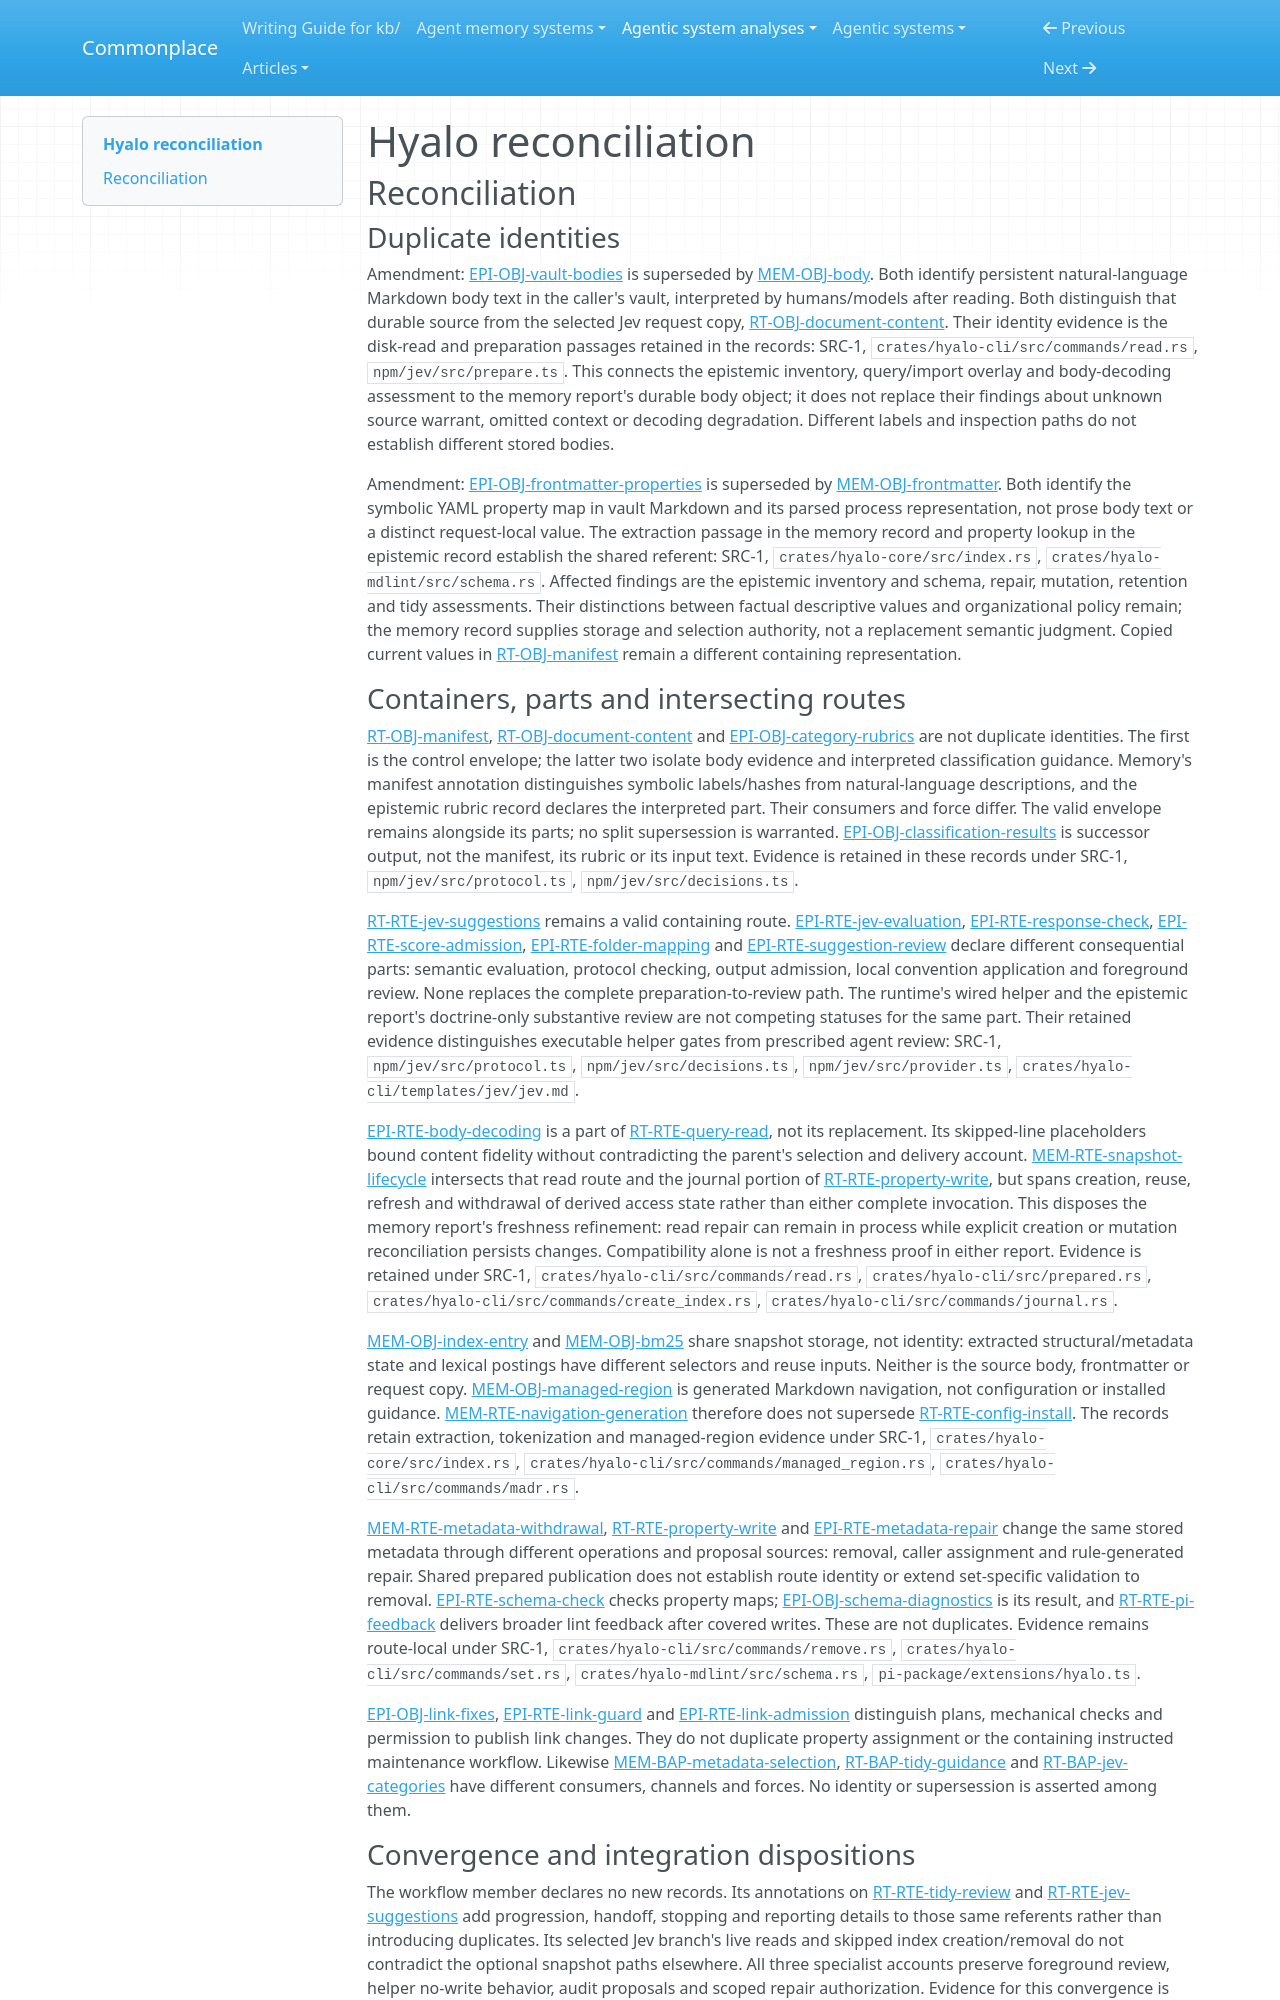

repository: zby/commonplace · page: agentic-system-analyses/retained/hyalo/reconciliation/index.html · generator: mkdocs

---
type: agentic-system-analyses/types/agentic-system-reconciliation-report.md
description: "Reconciliation of Hyalo runtime, memory, epistemic and workflow records at the frozen Git revision."
run-id: AAS-2026-10-14-hyalo-ffe11d6a6d56-01
reviewed-boundary: "697f215fe8a90a5c760fceb686f2a321c9db7221"
---

# Hyalo reconciliation

## Reconciliation

### Duplicate identities

Amendment: [EPI-OBJ-vault-bodies](epistemic.md#epi-obj-vault-bodies) is superseded by [MEM-OBJ-body](memory.md#mem-obj-body). Both identify persistent natural-language Markdown body text in the caller's vault, interpreted by humans/models after reading. Both distinguish that durable source from the selected Jev request copy, [RT-OBJ-document-content](runtime.md#rt-obj-document-content). Their identity evidence is the disk-read and preparation passages retained in the records: SRC-1, `crates/hyalo-cli/src/commands/read.rs`, `npm/jev/src/prepare.ts`. This connects the epistemic inventory, query/import overlay and body-decoding assessment to the memory report's durable body object; it does not replace their findings about unknown source warrant, omitted context or decoding degradation. Different labels and inspection paths do not establish different stored bodies.

Amendment: [EPI-OBJ-frontmatter-properties](epistemic.md#epi-obj-frontmatter-properties) is superseded by [MEM-OBJ-frontmatter](memory.md#mem-obj-frontmatter). Both identify the symbolic YAML property map in vault Markdown and its parsed process representation, not prose body text or a distinct request-local value. The extraction passage in the memory record and property lookup in the epistemic record establish the shared referent: SRC-1, `crates/hyalo-core/src/index.rs`, `crates/hyalo-mdlint/src/schema.rs`. Affected findings are the epistemic inventory and schema, repair, mutation, retention and tidy assessments. Their distinctions between factual descriptive values and organizational policy remain; the memory record supplies storage and selection authority, not a replacement semantic judgment. Copied current values in [RT-OBJ-manifest](runtime.md#rt-obj-manifest) remain a different containing representation.

### Containers, parts and intersecting routes

[RT-OBJ-manifest](runtime.md#rt-obj-manifest), [RT-OBJ-document-content](runtime.md#rt-obj-document-content) and [EPI-OBJ-category-rubrics](epistemic.md#epi-obj-category-rubrics) are not duplicate identities. The first is the control envelope; the latter two isolate body evidence and interpreted classification guidance. Memory's manifest annotation distinguishes symbolic labels/hashes from natural-language descriptions, and the epistemic rubric record declares the interpreted part. Their consumers and force differ. The valid envelope remains alongside its parts; no split supersession is warranted. [EPI-OBJ-classification-results](epistemic.md#epi-obj-classification-results) is successor output, not the manifest, its rubric or its input text. Evidence is retained in these records under SRC-1, `npm/jev/src/protocol.ts`, `npm/jev/src/decisions.ts`.

[RT-RTE-jev-suggestions](runtime.md#rt-rte-jev-suggestions) remains a valid containing route. [EPI-RTE-jev-evaluation](epistemic.md#epi-rte-jev-evaluation), [EPI-RTE-response-check](epistemic.md#epi-rte-response-check), [EPI-RTE-score-admission](epistemic.md#epi-rte-score-admission), [EPI-RTE-folder-mapping](epistemic.md#epi-rte-folder-mapping) and [EPI-RTE-suggestion-review](epistemic.md#epi-rte-suggestion-review) declare different consequential parts: semantic evaluation, protocol checking, output admission, local convention application and foreground review. None replaces the complete preparation-to-review path. The runtime's wired helper and the epistemic report's doctrine-only substantive review are not competing statuses for the same part. Their retained evidence distinguishes executable helper gates from prescribed agent review: SRC-1, `npm/jev/src/protocol.ts`, `npm/jev/src/decisions.ts`, `npm/jev/src/provider.ts`, `crates/hyalo-cli/templates/jev/jev.md`.

[EPI-RTE-body-decoding](epistemic.md#epi-rte-body-decoding) is a part of [RT-RTE-query-read](runtime.md#rt-rte-query-read), not its replacement. Its skipped-line placeholders bound content fidelity without contradicting the parent's selection and delivery account. [MEM-RTE-snapshot-lifecycle](memory.md#mem-rte-snapshot-lifecycle) intersects that read route and the journal portion of [RT-RTE-property-write](runtime.md#rt-rte-property-write), but spans creation, reuse, refresh and withdrawal of derived access state rather than either complete invocation. This disposes the memory report's freshness refinement: read repair can remain in process while explicit creation or mutation reconciliation persists changes. Compatibility alone is not a freshness proof in either report. Evidence is retained under SRC-1, `crates/hyalo-cli/src/commands/read.rs`, `crates/hyalo-cli/src/prepared.rs`, `crates/hyalo-cli/src/commands/create_index.rs`, `crates/hyalo-cli/src/commands/journal.rs`.

[MEM-OBJ-index-entry](memory.md#mem-obj-index-entry) and [MEM-OBJ-bm25](memory.md#mem-obj-bm25) share snapshot storage, not identity: extracted structural/metadata state and lexical postings have different selectors and reuse inputs. Neither is the source body, frontmatter or request copy. [MEM-OBJ-managed-region](memory.md#mem-obj-managed-region) is generated Markdown navigation, not configuration or installed guidance. [MEM-RTE-navigation-generation](memory.md#mem-rte-navigation-generation) therefore does not supersede [RT-RTE-config-install](runtime.md#rt-rte-config-install). The records retain extraction, tokenization and managed-region evidence under SRC-1, `crates/hyalo-core/src/index.rs`, `crates/hyalo-cli/src/commands/managed_region.rs`, `crates/hyalo-cli/src/commands/madr.rs`.

[MEM-RTE-metadata-withdrawal](memory.md#mem-rte-metadata-withdrawal), [RT-RTE-property-write](runtime.md#rt-rte-property-write) and [EPI-RTE-metadata-repair](epistemic.md#epi-rte-metadata-repair) change the same stored metadata through different operations and proposal sources: removal, caller assignment and rule-generated repair. Shared prepared publication does not establish route identity or extend set-specific validation to removal. [EPI-RTE-schema-check](epistemic.md#epi-rte-schema-check) checks property maps; [EPI-OBJ-schema-diagnostics](epistemic.md#epi-obj-schema-diagnostics) is its result, and [RT-RTE-pi-feedback](runtime.md#rt-rte-pi-feedback) delivers broader lint feedback after covered writes. These are not duplicates. Evidence remains route-local under SRC-1, `crates/hyalo-cli/src/commands/remove.rs`, `crates/hyalo-cli/src/commands/set.rs`, `crates/hyalo-mdlint/src/schema.rs`, `pi-package/extensions/hyalo.ts`.

[EPI-OBJ-link-fixes](epistemic.md#epi-obj-link-fixes), [EPI-RTE-link-guard](epistemic.md#epi-rte-link-guard) and [EPI-RTE-link-admission](epistemic.md#epi-rte-link-admission) distinguish plans, mechanical checks and permission to publish link changes. They do not duplicate property assignment or the containing instructed maintenance workflow. Likewise [MEM-BAP-metadata-selection](memory.md#mem-bap-metadata-selection), [RT-BAP-tidy-guidance](runtime.md#rt-bap-tidy-guidance) and [RT-BAP-jev-categories](runtime.md#rt-bap-jev-categories) have different consumers, channels and forces. No identity or supersession is asserted among them.
